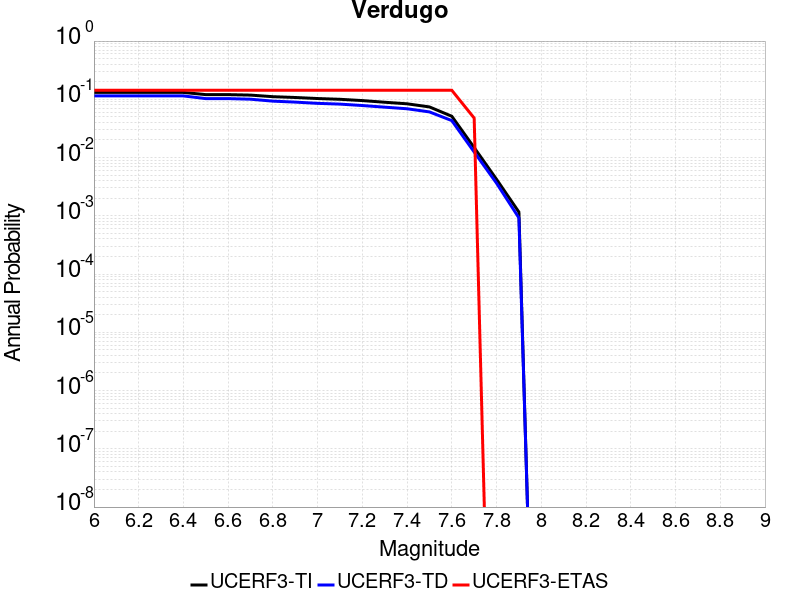

The file beside this chart, header and first rows:
Magnitude, UCERF3-TI Prob, UCERF3-TD Prob, UCERF3-ETAS Prob
6.0, 0.1312, 0.1144, 0.1429
6.1, 0.1312, 0.1144, 0.1429
6.2, 0.1312, 0.1144, 0.1429
6.3, 0.1312, 0.1144, 0.1429
6.4, 0.1312, 0.1144, 0.1429
6.5, 0.1204, 0.1028, 0.1429
6.6, 0.1204, 0.1028, 0.1429
6.7, 0.1181, 0.1004, 0.1429
6.8, 0.1109, 0.09302, 0.1429
6.9, 0.1075, 0.08953, 0.1429
7.0, 0.1031, 0.08525, 0.1429
7.1, 0.1, 0.08271, 0.1429
7.2, 0.09511, 0.07822, 0.1429
7.3, 0.08905, 0.0733, 0.1429
7.4, 0.08371, 0.06884, 0.1429
7.5, 0.07403, 0.06075, 0.1429
7.6, 0.05117, 0.0431, 0.1429
7.7, 0.01483, 0.01245, 0.04762
7.8, 0.00423, 0.003632, 0.0
7.9, 0.00116, 9.22092E-4, 0.0
